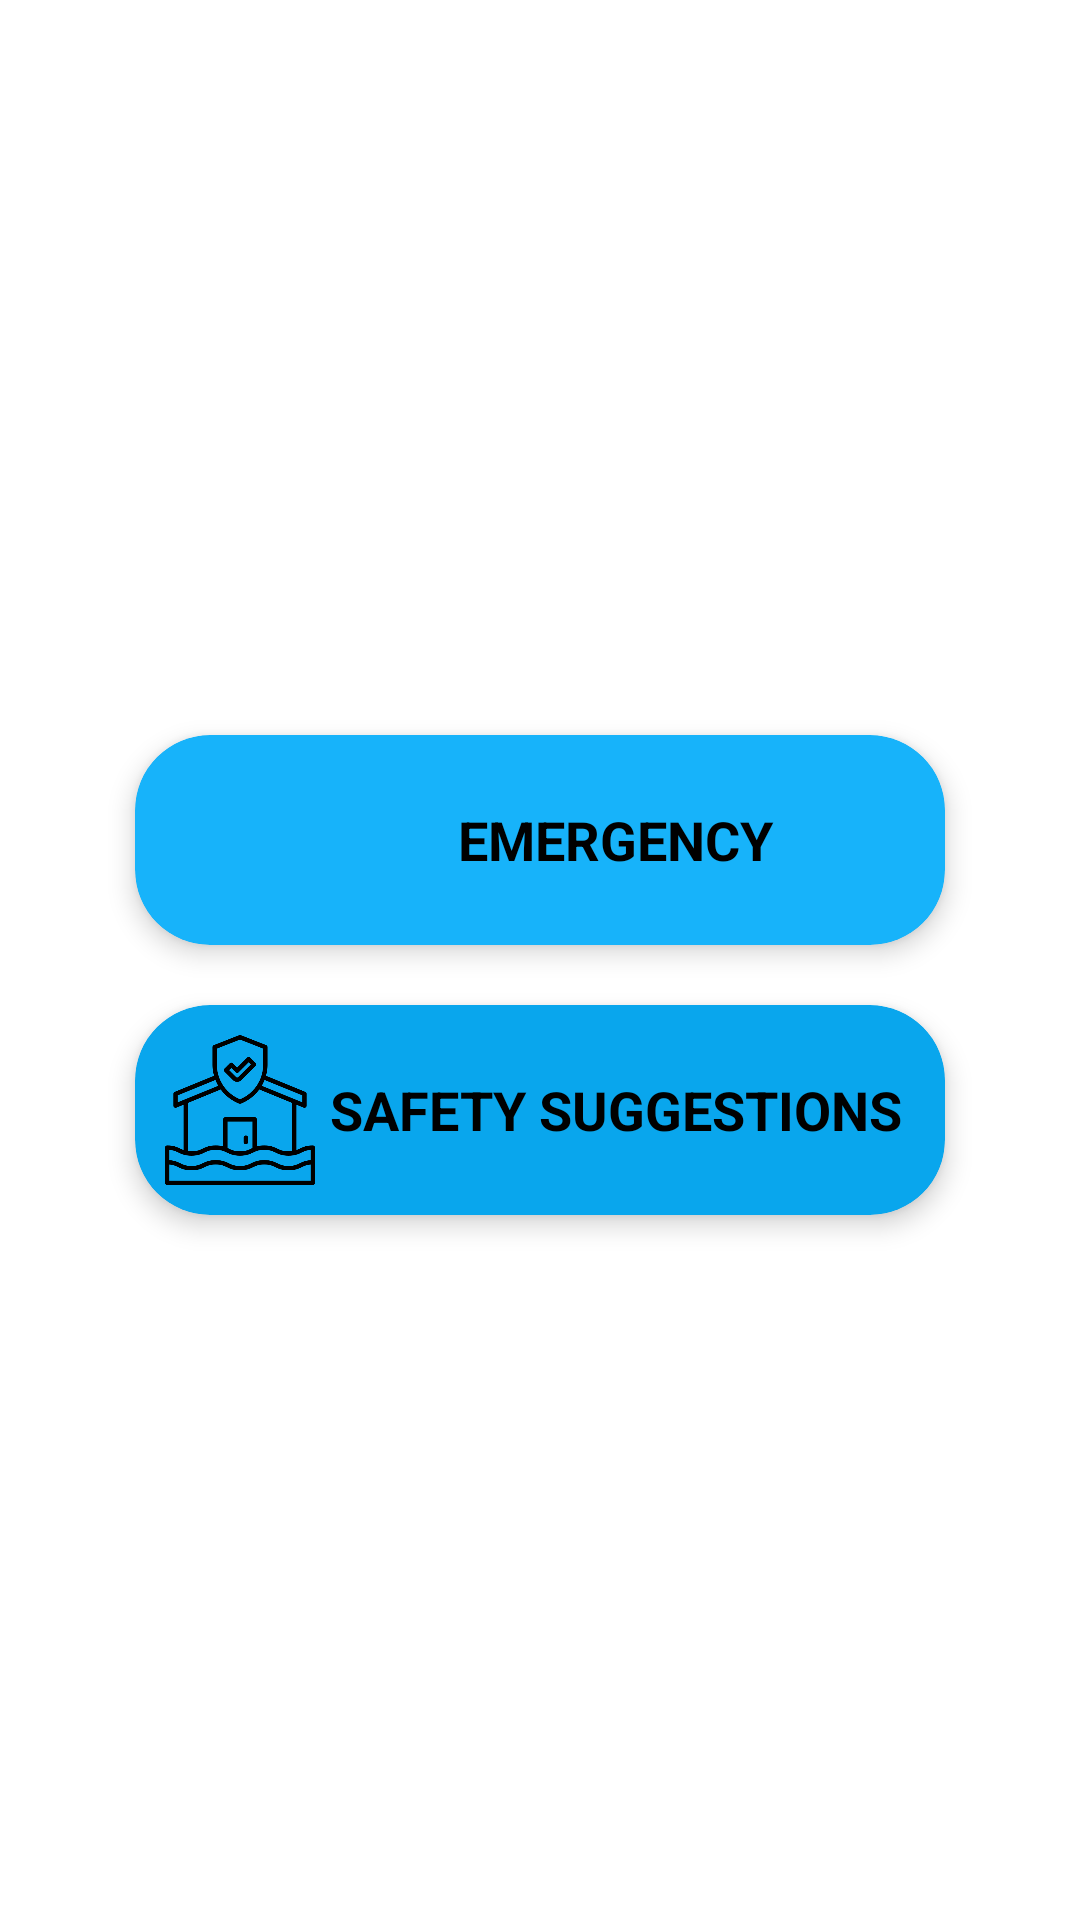

Layout XML and referenced resources for this Android screen:
<!-- AndroidManifest.xml: application theme Theme.MobileComputingServicesToSupportFloodDisaster -->
<!-- res/layout/activity_dashboard.xml -->
<?xml version="1.0" encoding="utf-8"?>
<androidx.constraintlayout.widget.ConstraintLayout xmlns:android="http://schemas.android.com/apk/res/android"
    xmlns:app="http://schemas.android.com/apk/res-auto"
    xmlns:tools="http://schemas.android.com/tools"
    android:id="@+id/main"
    android:layout_width="match_parent"
    android:layout_height="match_parent"
    tools:context=".Offline.Dashboard">

    <LinearLayout
        android:layout_width="match_parent"
        android:layout_height="match_parent"
        android:orientation="vertical"
        android:gravity="center">


        <androidx.cardview.widget.CardView
            android:id="@+id/emergency"
            android:layout_width="match_parent"
            android:layout_height="wrap_content"
            android:layout_marginLeft="45dp"
            android:layout_marginTop="10dp"
            android:layout_marginRight="45dp"
            android:layout_marginBottom="20sp"
            android:backgroundTint="@color/purple_500"
            app:cardCornerRadius="25dp"
            app:cardElevation="5dp">

            <LinearLayout
                android:layout_width="match_parent"
                android:layout_height="match_parent"
                android:orientation="horizontal"
                android:padding="10dp">

                <ImageView
                    android:layout_width="50dp"
                    android:layout_height="50dp"
                    android:src="@drawable/emergency" />


                <TextView
                    android:layout_width="match_parent"
                    android:layout_height="50dp"
                    android:gravity="center"
                    android:text="emergency"
                    android:textAllCaps="true"
                    android:textColor="@color/black"
                    android:textSize="18sp"
                    android:textStyle="bold" />


            </LinearLayout>

        </androidx.cardview.widget.CardView>

        <androidx.cardview.widget.CardView
            android:layout_width="match_parent"
            android:layout_height="wrap_content"
            android:layout_marginLeft="45dp"
            android:layout_marginRight="45dp"
            android:backgroundTint="@color/purple_200"
            app:cardCornerRadius="25dp"
            app:cardElevation="5dp"
            >

            <LinearLayout
                android:layout_width="match_parent"
                android:layout_height="match_parent"
                android:orientation="horizontal"
                android:padding="10dp"
                >

                <ImageView
                    android:src="@drawable/flood"
                    android:layout_width="50dp"
                    android:layout_height="50dp"/>


                <TextView
                    android:id="@+id/btnsafety"
                    android:textAllCaps="true"
                    android:textSize="18sp"
                    android:textColor="@color/black"
                    android:textStyle="bold"
                    android:text="Safety suggestions"
                    android:layout_width="match_parent"
                    android:layout_height="50dp"
                    android:gravity="center"/>


            </LinearLayout>

        </androidx.cardview.widget.CardView>



    </LinearLayout>

</androidx.constraintlayout.widget.ConstraintLayout>
<!-- resources referenced by this layout -->
<resources>
  <color name="black">#FF000000</color>
  <color name="purple_200">#09A6ED</color>
  <color name="purple_500">#17B3FA</color>
  <!-- drawable flood: png bitmap (drawable, 17265 bytes) -->
  <style name="Theme.MobileComputingServicesToSupportFloodDisaster" parent="Base.Theme.MobileComputingServicesToSupportFloodDisaster">
          <item name="colorPrimary">@color/purple_500</item>
          <item name="colorPrimaryVariant">@color/purple_700</item>
          <item name="colorOnPrimary">@color/white</item>
          <item name="colorSecondary">@color/teal_200</item>
          <item name="colorSecondaryVariant">@color/teal_700</item>
          <item name="colorOnSecondary">@color/black</item>
          <item name="android:statusBarColor">@color/purple_200</item>
          <item name="android:navigationBarColor">@color/purple_200</item>
          <item name="android:windowBackground">@color/white</item>
      </style>
  <style name="Base.Theme.MobileComputingServicesToSupportFloodDisaster" parent="Theme.Material3.DayNight.NoActionBar">
          
          
      </style>
  <color name="purple_700">#2196F3</color>
  <color name="white">#FFFFFFFF</color>
  <color name="teal_200">#0AE0FB</color>
  <color name="teal_700">#34CDE0</color>
</resources>
